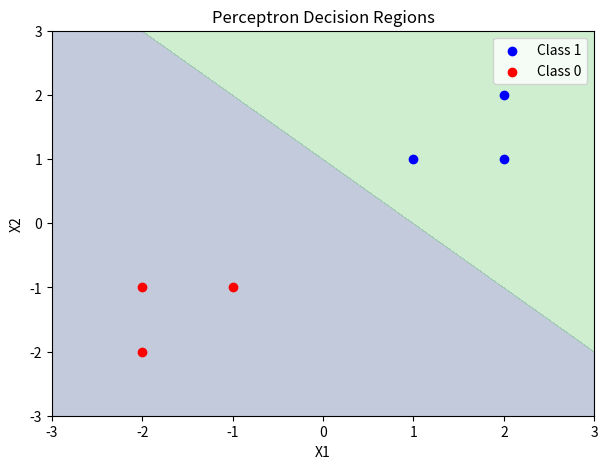
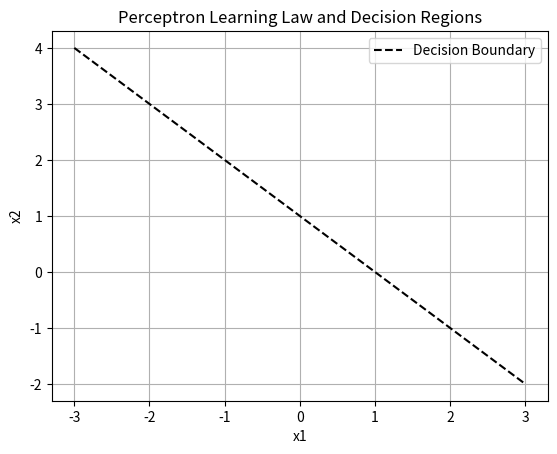

Generate these figures, in order, with matplotlib:
import numpy as np
import matplotlib.pyplot as plt

X = np.array([
    [1, 1],
    [2, 1],
    [2, 2],
    [-1, -1],
    [-2, -1],
    [-2, -2]
])

y = np.array([1, 1, 1, 0, 0, 0])

weights = np.zeros(2)
bias = 0
learning_rate = 0.1
epochs = 100

for _ in range(epochs):
    for xi, target in zip(X, y):
        net = np.dot(xi, weights) + bias
        output = 1 if net >= 0 else 0
        error = target - output
        weights += learning_rate * error * xi
        bias += learning_rate * error

xx, yy = np.meshgrid(
    np.linspace(-3, 3, 300),
    np.linspace(-3, 3, 300)
)

Z = np.dot(np.c_[xx.ravel(), yy.ravel()], weights) + bias
Z = Z.reshape(xx.shape)

plt.figure(figsize=(7, 5))
plt.contourf(xx, yy, Z >= 0, alpha=0.3)

plt.scatter(X[:3, 0], X[:3, 1], color="blue", label="Class 1")
plt.scatter(X[3:, 0], X[3:, 1], color="red", label="Class 0")

plt.xlabel("X1")
plt.ylabel("X2")
plt.title("Perceptron Decision Regions")
plt.legend()
plt.show()

x_vals = np.linspace(-3, 3, 100)
y_vals = -(weights[0] * x_vals + bias) / weights[1]

plt.plot(x_vals, y_vals, "k--", label="Decision Boundary")
plt.xlabel("x1")
plt.ylabel("x2")
plt.title("Perceptron Learning Law and Decision Regions")
plt.legend()
plt.grid(True)
plt.show()
